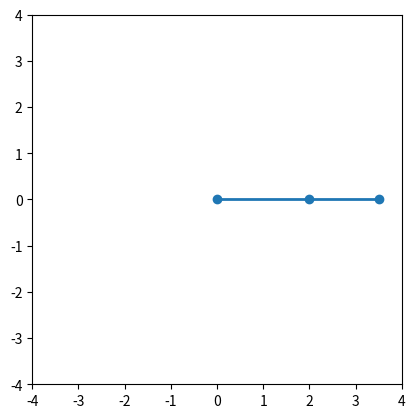

Write Python code to recreate this figure.
import numpy as np
import matplotlib.pyplot as plt
from matplotlib.animation import FuncAnimation

# Lengths of the links
L1, L2 = 2, 1.5

# Define the joint angles (changing over time for animation)-
theta1_vals = np.linspace(0, np.pi / 2, 100)
theta2_vals = np.linspace(0, -np.pi / 4, 100)


# Function to calculate the end-effector position
def calculate_positions(theta1, theta2):
    x1 = L1 * np.cos(theta1)
    y1 = L1 * np.sin(theta1)
    x2 = x1 + L2 * np.cos(theta1 + theta2)
    y2 = y1 + L2 * np.sin(theta1 + theta2)
    return (0, x1, x2), (0, y1, y2)


# Initialize the plot
fig, ax = plt.subplots()
ax.set_xlim(-4, 4)
ax.set_ylim(-4, 4)
ax.set_aspect("equal")
(line,) = ax.plot([], [], "o-", lw=2)


# Animation update function
def update(frame):
    theta1, theta2 = theta1_vals[frame], theta2_vals[frame]
    x, y = calculate_positions(theta1, theta2)
    line.set_data(x, y)
    return (line,)


# Create animation
ani = FuncAnimation(fig, update, frames=len(theta1_vals), blit=True)

# Display the animation
plt.show()
